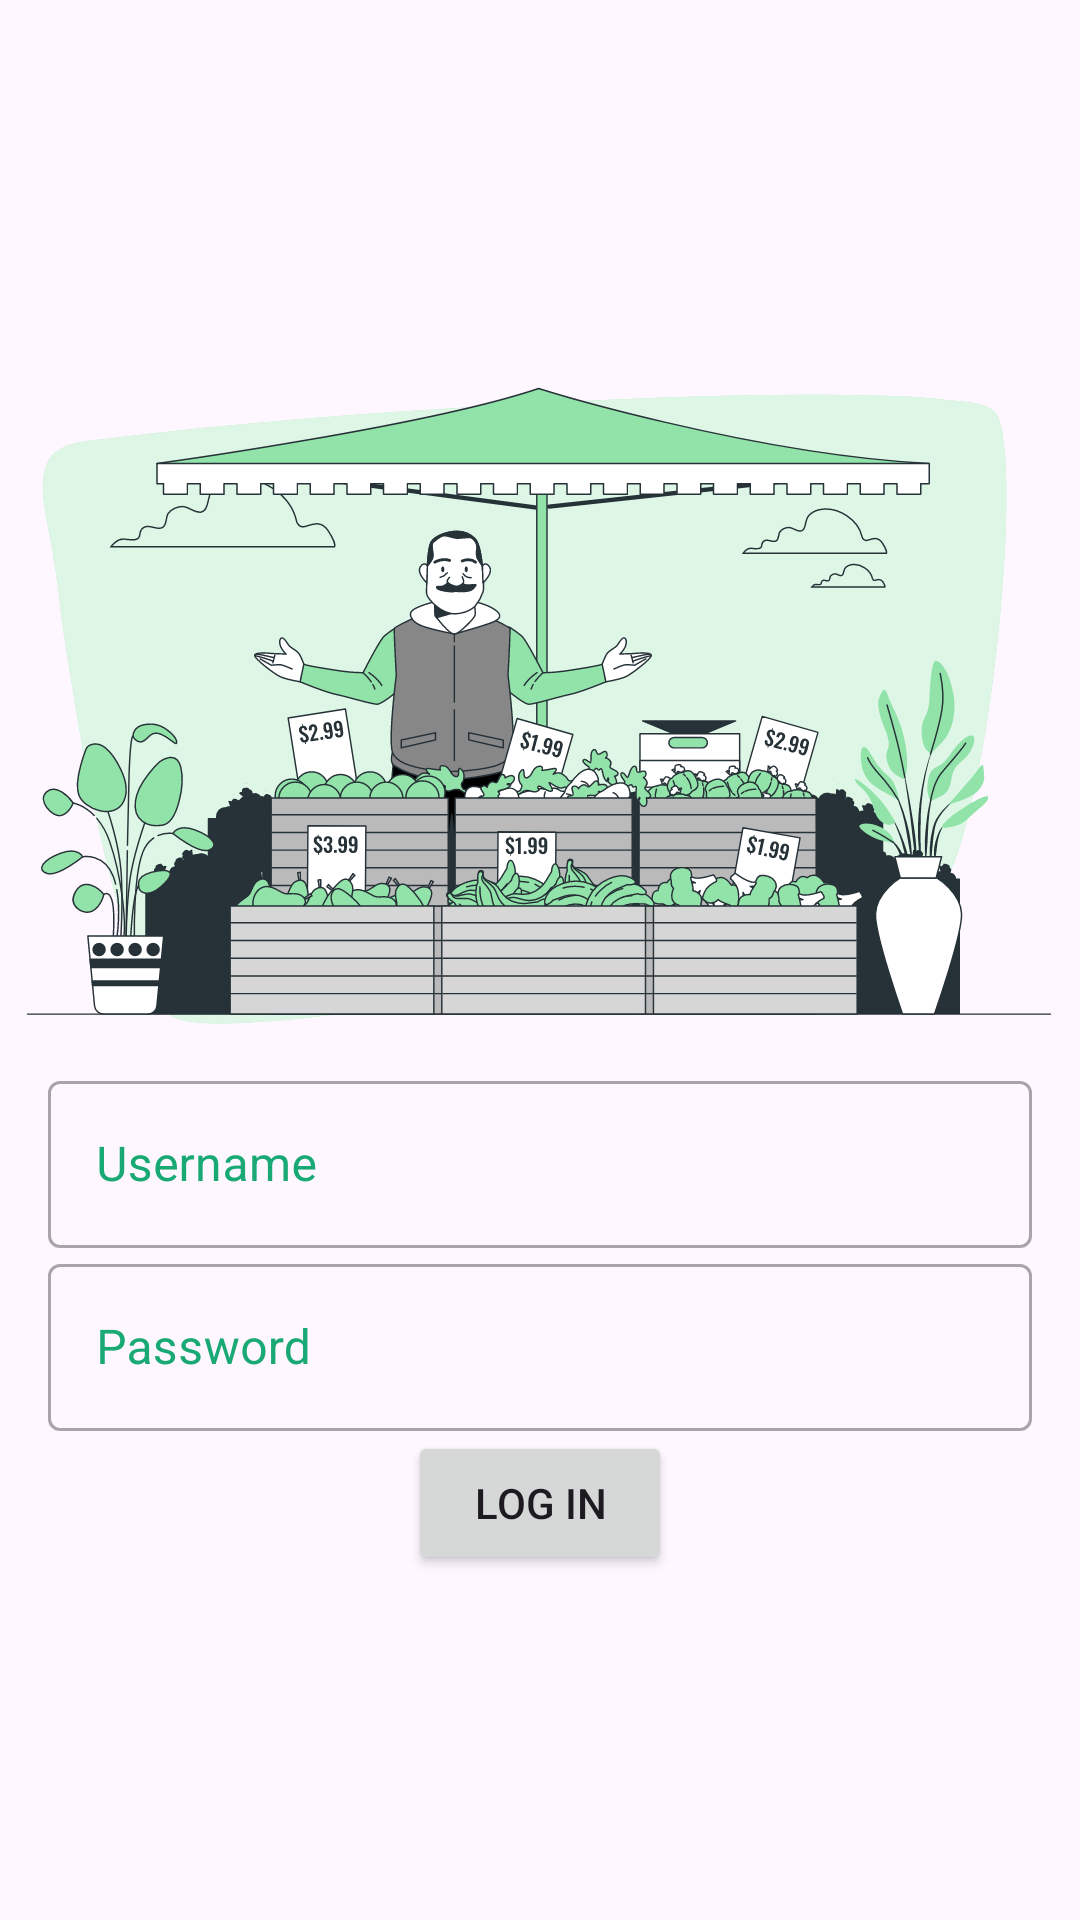

This screen was rendered from an Android layout file. Write that file and the resources it references.
<!-- AndroidManifest.xml: application theme Theme.UnnamedGroup12Project -->
<!-- res/layout/activity_login.xml -->
<?xml version="1.0" encoding="utf-8"?>
<androidx.constraintlayout.widget.ConstraintLayout xmlns:android="http://schemas.android.com/apk/res/android"
    xmlns:app="http://schemas.android.com/apk/res-auto"
    xmlns:tools="http://schemas.android.com/tools"
    android:layout_width="match_parent"
    android:layout_height="match_parent">

    <LinearLayout
        android:layout_width="match_parent"
        android:layout_height="wrap_content"
        android:orientation="vertical"
        app:layout_constraintTop_toTopOf="parent"
        app:layout_constraintBottom_toBottomOf="parent"
        app:layout_constraintStart_toStartOf="parent"
        app:layout_constraintEnd_toEndOf="parent">

        <ImageView
            android:id="@+id/heroImage"
            android:layout_width="match_parent"
            android:layout_height="wrap_content"
            android:adjustViewBounds="true"
            android:scaleType="fitStart"
            app:srcCompat="@drawable/hero_image" />

        <com.google.android.material.textfield.TextInputLayout
            android:id="@+id/userLayout"
            android:layout_width="match_parent"
            android:layout_height="wrap_content"
            android:layout_marginStart="16dp"
            android:layout_marginEnd="16dp"
            android:hint="Username"
            android:textColorHint="?attr/colorPrimary"
            style="@style/Widget.MaterialComponents.TextInputLayout.OutlinedBox">

            <com.google.android.material.textfield.TextInputEditText
                android:id="@+id/userInput"
                android:layout_width="match_parent"
                android:layout_height="match_parent"
                android:singleLine="true"
                android:inputType="text"/>

        </com.google.android.material.textfield.TextInputLayout>

        <com.google.android.material.textfield.TextInputLayout
            android:id="@+id/passwordLayout"
            android:layout_width="match_parent"
            android:layout_height="wrap_content"
            android:layout_marginStart="16dp"
            android:layout_marginEnd="16dp"
            android:hint="Password"
            android:textColorHint="?attr/colorPrimary"
            style="@style/Widget.MaterialComponents.TextInputLayout.OutlinedBox">

            <com.google.android.material.textfield.TextInputEditText
                android:id="@+id/passwordInput"
                android:layout_width="match_parent"
                android:layout_height="match_parent"
                android:singleLine="true"
                android:inputType="textPassword"/>

        </com.google.android.material.textfield.TextInputLayout>

        <Button
            android:id="@+id/button"
            android:layout_width="wrap_content"
            android:layout_height="wrap_content"
            android:text="Log In"
            android:layout_gravity="center_horizontal"/>


    </LinearLayout>

</androidx.constraintlayout.widget.ConstraintLayout>
<!-- resources referenced by this layout -->
<resources>
  <!-- drawable hero_image: vector/xml drawable (drawable, 153535 chars, omitted) -->
  <style name="Theme.UnnamedGroup12Project" parent="Theme.Material3.DayNight.NoActionBar">
          
          <item name="colorPrimary">#19A974</item>
          <item name="colorPrimaryVariant">@color/purple_700</item>
          <item name="colorOnPrimary">@color/white</item>
          
          <item name="colorSecondary">@color/teal_200</item>
          <item name="colorSecondaryVariant">@color/teal_700</item>
          <item name="colorOnSecondary">@color/black</item>
          
          <item name="android:statusBarColor" tools:targetApi="l">?attr/colorPrimaryVariant</item>
          
      </style>
  <!-- not gathered from this repository: default colours our renderer supplied (Android Studio template values) -->
  <color name="purple_700">#FF3700B3</color>
  <color name="teal_200">#FF03DAC5</color>
  <color name="teal_700">#FF018786</color>
  <color name="black">#FF000000</color>
  <color name="white">#FFFFFFFF</color>
</resources>
